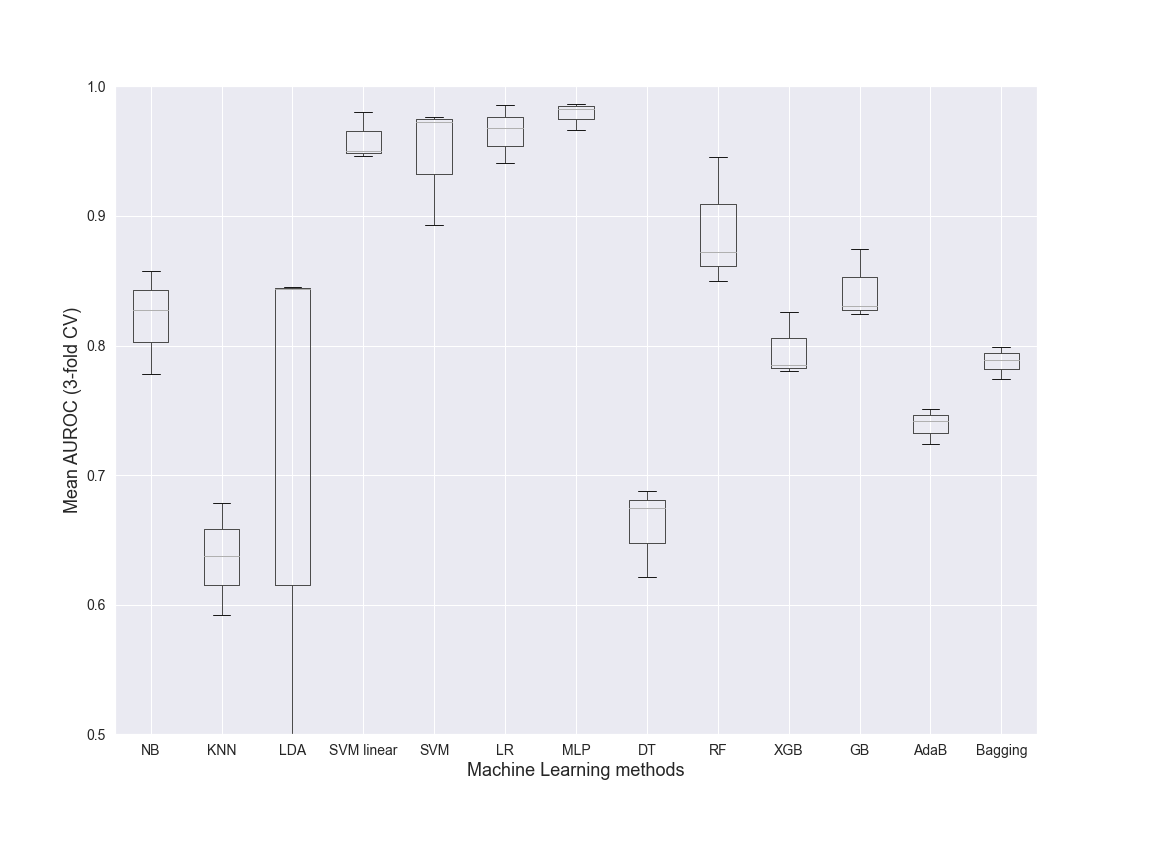

Values plotted in this chart, from the file beside it:
NB, KNN, LDA, SVM linear, SVM, LR, MLP, DT, RF, XGB, GB, AdaB, Bagging, Dataset, folds
0.8277, 0.6788, 0.8455, 0.9462, 0.8928, 0.9405, 0.9826, 0.6875, 0.8498, 0.826, 0.8244, 0.7418, 0.7993, Class, 3
0.7784, 0.6376, 0.844, 0.9504, 0.9725, 0.9681, 0.9663, 0.6212, 0.8723, 0.7801, 0.8307, 0.7511, 0.7888, Class, 3
0.8575, 0.5922, 0.3865, 0.9801, 0.9765, 0.9854, 0.9867, 0.6746, 0.9457, 0.785, 0.8746, 0.7241, 0.7744, Class, 3
